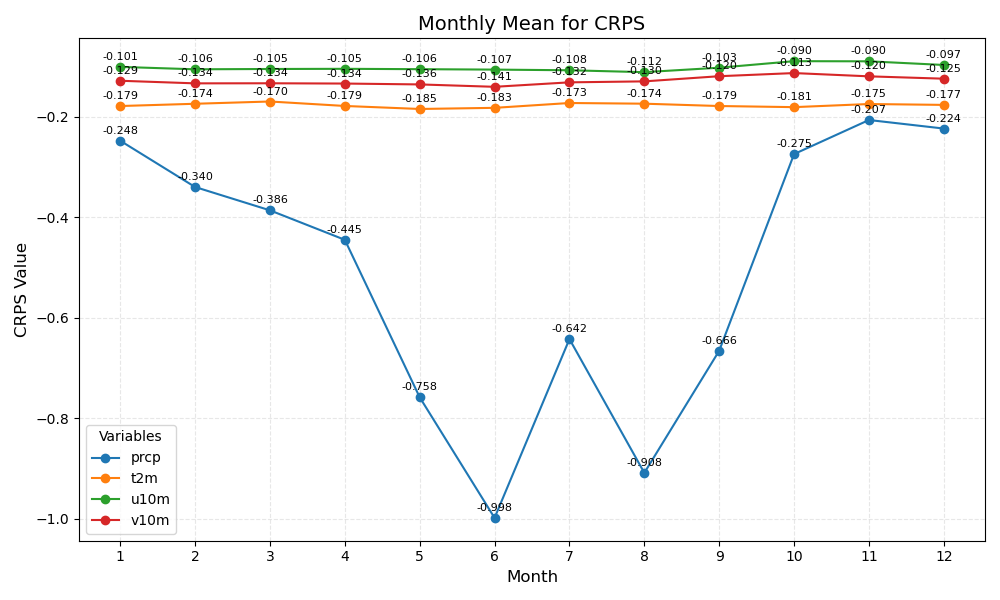

The table this chart was drawn from, first rows:
month	prcp	t2m	u10m	v10m
1	-0.248	-0.179	-0.101	-0.129
2	-0.340	-0.174	-0.106	-0.134
3	-0.386	-0.170	-0.105	-0.134
4	-0.445	-0.179	-0.105	-0.134
5	-0.758	-0.185	-0.106	-0.136
6	-0.998	-0.183	-0.107	-0.141
7	-0.642	-0.173	-0.108	-0.132
8	-0.908	-0.174	-0.112	-0.130
9	-0.666	-0.179	-0.103	-0.120
10	-0.275	-0.181	-0.090	-0.113
11	-0.207	-0.175	-0.090	-0.120
12	-0.224	-0.177	-0.097	-0.125
